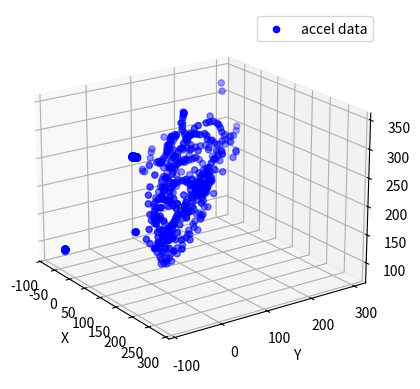

Write Python code to recreate this figure.
import matplotlib.pyplot as plt
import numpy as np

log = '''
00> [00:00:20.424,468] <inf> lis3dhtr: PACKET: 36857E7E8081818080817F807F817F81818180807F807F8080808080807F817D837F8181827F7F80807F7F8080818080808080807F8080817F80808180807D838080808080807F80817F817F8080817F808080817F80807F827F808080FF805387807F7F808080818080817F7F807F818081817F807F807F8180817F807F7C85817F817F817F808081807F8080808180808080807F7F808081807F81807B8480818080807F81808081807F8080807F817F80817F81807F80817F8180FF80E27F80807F8081807F808082807F807F81817E80808180808080807F808080827F7F818082807F7F808080807F81808080818080807F7F81817F817F8180807E8180817F80807F8081808080807F8180807F81807F8180817F817F8080
00> --- 1 messages dropped ---
00> [00:00:22.290,924] <inf> lis3dhtr: PACKET: 3682807F81808080807F80807F8180808080817F808081807F7F8181807F807F81808080807F8180808080808080808080807F80808180817F80808080807F81808080817F81807F807F817F8081808080808080807F8180807F828080FF80538480817E80818080808080817E8180807F8180807F81807F80808080817E7E8280808180817F8080808080808080807F8181807F7F818081808080
00> 11[00:00:03.543,151] <inf> lis3dhtr: PACKET: 3581808081827F7F7E7F807F817F82818180807E80808080808181807F80807F8080818080807F808180817F8080817F807F817F8080818080817F8080807F8080807F808081817F8180817F81807F80807F80807F81827F808180807FFF80537E807F82817F8081808080827F8181807F807F7F807E81818080817F80817F81808081807E817F817F80817F807F808180807F8180808081817F807F80807F817F817F81808081807F817F80807F807F80818181808180807F807F81FF80E2807F81807F81817F807F818180807E8180817F808080808080808080808080807F8180807F8080817F80817F817F808080818080807F80827F808080817F817E8080807F82808080817F81807F807F8081807F81808080817F81807F
00> --- 1 messages dropped ---
00> [00:00:05.409,759] <inf> lis3dhtr: PACKET: 358080817F8180808080808080807F81807F8080818080807F81808080807F80818080807F818080807F818080807F8080808180807F80808080818080807F817F8081807F81817F807F81807F8080817F8180807F817F81807F808180FF8053817F807F818080817F817F8180807F80808081807F808081817F7F80807F818080817F8081807F818080807F808080817F80817F817F817F808080817F8080808081817F7F8180807F80817F8180807F818080808080807F7F818081FF80E28180807E817F827F7F81808080807F808180807F818081807F807F8081808080817F80817F8080807F808180817F817F8080818080807E82807F808080808080807F81807F818080807F8080827F7F808180817F807F80817F828080
00> --- 1 messages dropped ---
00> [00:00:07.276,031] <inf> lis3dhtr: PACKET: 3580817F7F80808181818080807F8080807F80808080808080817F81817F807F817F817F80818080807F80808080817F8080807F80818080807F8181817F7F81808080807F808180807F81807F808180807F81817F807F80817F818080FF8053817F7F817F8180808081807F81808080808080808080807F817F808080817F807F808080818080808081807F80817F8080808080807F8180808080808080817F80808080808080817F817F7F8081808080808080818080807F80817FFF80E27F8181807F8080807F8181817E8180807F7F80818080808080817E8081817F81817F7F807F8080827F80807F827F8081807F80808180807F808080807F81808080807F8180818080807F80808080817F817F808080808180807F7F80
00> --- 1 messages dropped ---
00> [00:00:09.142,333] <inf> lis3dhtr: PACKET: 35818080807F81807F808081807F808080817F827E81817F8080808080807F808080817F8081808080807F8180808080817F80808080817F80817F7F808080817F8080808081808081807F807F80817F81808080808080808080808080FF80538080818080807F80808081807F818080808080807F80808080808180807F80808080817F7F81807F818180807F80817F8080807F8180817F807F81808080808080817F80817F808080807F81808080817F80817F808080818080807FFF80E27F8080818080807F81817F818080807F818080807F8081807E81808080808080807F818080808180807F80808080808080818080807F7F808181807F7F8181807F80817F81807F817F8080808080807F8081807F8081817F80808080
00> --- 1 messages dropped ---
00> [00:00:11.008,819] <inf> lis3dhtr: PACKET: 3581808180817F7F7F80808180808080808080807F817F808081808080807F8081807F8081807F808080808080808180807F8080807F81817F81807F80808080808080808180807F818080817E817F80807F8180808080808180808080FF805380817F8081807F7F80808181808080807F8080808081807F808081807F808080817F7F808180808080817F81807F8080807F818080808080808080808080817F8081807F80817F817F80817F80808080808081808080807F80818080FF80E280817F81807F80807F80817F80817F8081817F7F818080808080817F80817F808080807F82807E817F817F827F807F817F8180827F7F818080817E7F818080808080817F808081807F7F818080817F8080817F808080808080808180
00> [00:00:12.875,335] <inf> lis3dhtr: PACKET: 35817F8081807F817F7F81808080818080807F808080817F8180807F8180807F817F817F8080817F8080817F8080817F80808080817F8081808080807F808080808080817F808180807F8180807F80808180807F818080807F80817F80FF805381807F80817F80817F8080808080808080808180807F808080808081807F808080817F8080817F817F80808081807F8080808080817F80808080807F818080808080818080807F80818080808080807F808080808080818080808080FF80E2807F81817F817F8081807F7F828080807F817F80808180807F817F80808080808080807F81817F80807F818080817E817F81807F81807F81808080817F80808080817F80808180807F808080808080817F80807F80818080817F8080
00> [00:00:14.741,790] <inf> lis3dhtr: PACKET: 35CD8283837F7E7E7D7E7E7D8083817F8280807E7D7F84847E7D7F8282808035CD818382848588838384878984827D8688898786878182817E7C7E7B797CFF7FB5FF80498481827F7D797A767779777174757C8083858595909294908E868B908D3D808282808285868682828182807F82827F818382838380807E7C7C797A7C6F8F7C7D7C7976797B7E7E787C7F807F7F7C7A7675787C7F838C9293938F887A897F7F7C808284898989898E8A867F7A787A75766B71786870838170727EFF80E28B827E81838283848080848285827F848582828080837F7D7A7A77777478826F7B7D7979797C7E7C7A7D7F7D7C7D88838683838E94908E92929394908B0FF5807F7A77787879777578757172716E7376787B847E866D7A8283777885
00> --- 3 messages dropped ---
00> [00:00:16.608,245] <inf> lis3dhtr: PACKET: 35FF80738085858685878886817D787A7D7D7D7D7D7B7B7D79777A737478747A7914E782888A8A868587888D8A867E8088878E87837D7C7C7C7D7B7A7A7B7E7FFF7FB5FF806C7F7E7D777977787676767A7E82878A898C89868182848786838786898D4342797F7B7E757B817F828C908F8A888887898A8B8C8A888C8D8E8D87848014E0777572706D6E6F6D72737B7D7B7679747E8084848A888E8F8E8F8B8B896FA2888A8B8B898A8787837D78787470706E6B6D6F7578777B79787572727DFF80E221888C90928C929196918D8F8887868181807C7C7F7976797C7678716E6C8C54747574777575767C7F80888A838B8B939093928F8B90908E8C8A8886831BE7807F7A7977756D6A6B6D6C6E6E7074747477787E83828B888B8B8E8D96
00> --- 1 messages dropped ---
00> [00:00:18.474,578] <inf> lis3dhtr: PACKET: 35F185817E83858788898C919193918789827B76747777787A7C75797D7D78FF7FB5FE7173777D868D8D8B8B8B8A878785858585868183808080807D78787473FF7FB5FF8040797D808485807D7C808386868989898989868889878783827F7B7675735DDC7D7875737372716E6E726F6E6C74707A85868B929494918E908F91939337DA85827F7B747371707274777678787A787675777A7C8088929895938F8C5BB680827F7D7D7C7D7A7977777374767978797779797A8081858A8E8E8F8FFF80E29B86868081818583818084817D78737172716E6C7177777A8080878D8F92A56686888787888584848785808483827F7C797879787A7A7D7F81837E7C7C8D667A7D7E7F878483828785848183858483807F7E7C7C7D7C7B7A7B787C7D
00> --- 1 messages dropped ---
00> [00:00:20.340,850] <inf> lis3dhtr: PACKET: 35B37D92A6AFAEAB9B8B7561605653556278848FA3B3B8B5A494756463635DFF7FB5EB666B7A838C9BA4ABACA39580726B696362646B73767C7F8691979F9C9BFF7FB5FF80AF817672706D65626365717E88919AA0A0A8A89C907D706A665C5A626D7AB5FF80F37B64514B484B5C7394AAB5C2C7BB9F856D584F423E45586D8597A1B2B665FD9E9082746557524C505667808D9AA6A9ABA39991867F77736B66605D5EAF237C8A959FACAFB3AA9589776A5C58585651515E6C7D91A7BCC4C2AF96846D7A757778757C83838886868F8B8D8B8475716F6A737D8289877C7B838A918B9387817C737276757A7F827C80807E858B8B8683817C7978757A7B777C81B44E8487878B8B928E87817874737375787D7F817D7F7F8188898C8E898180
00> --- 1 messages dropped ---
00> [00:00:22.207,244] <inf> lis3dhtr: PACKET: 35A591A9BDC7C5B38B604F4240465B7591A0A19C98918B857F777575747576FF7FB5FF803D82848185807F7D7D7F818687858380797B767476798184848888837F7BFF7FB5EF7775807C76868E86858581726B6A7084827773787F8481828081C16659FF8053FF8106754537313B547599B5BFC1B2A086716E6A696B747D82838585838282805DA2807F85868381807E7D7E8083838282848481818285858385817E80807E32C67A7A808289877D808888827E7172758B7571727681828A818281828595D8F277675F70777A6A5B69707178767A8B8E9B98918D8986887E7B7C7E7C79906E8289907B797A7A7B787D83808383817E7C77787B7C8185878A8984847E8F586B7D7485A1857A8A8C837D7D7C7B82818D857B797C808B8D8A86908081
00> --- 1 messages dropped ---
'''

lines = log.strip().split('\n')
packets = []
for line in lines:
    if 'PACKET:' in line:
        packet_str = line.split('PACKET:')[1].strip()
        packets.append(packet_str)

data = np.empty((0, 3), dtype=np.float32)

for packet in packets:
    packet_data = []
    last_s = 0
    i = 0
    while i < len(packet):
        byte_str = packet[i:i+2]
        byte_val = int(byte_str, 16)
        if byte_val == 0xff:
            s = int(packet[i+2:i+6], 16) - 32768
            i += 6
        else:
            s = last_s + (byte_val - 128)
            i += 2
        packet_data.append(s)
        last_s = s

    packet_data = np.array(packet_data)
    n = len(packet_data) // 3
    print(f'packet length: {len(packet_data)}, n: {n}')
    x = packet_data[0:n]
    y = packet_data[n:2*n]
    z = packet_data[2*n:3*n]
    packet_data = np.vstack((x, y, z)).T
    packet_data = packet_data.astype(np.float32)

    data = np.vstack((data, packet_data))

# print(data)

ax = plt.figure().add_subplot(projection='3d')

ax.scatter(data[:, 0], data[:, 1], data[:, 2], c='b', marker='o', label='accel data')

ax.legend()
ax.set_xlabel('X')
ax.set_ylabel('Y')
ax.set_zlabel('Z')

ax.view_init(elev=20., azim=-35, roll=0)

plt.show()
